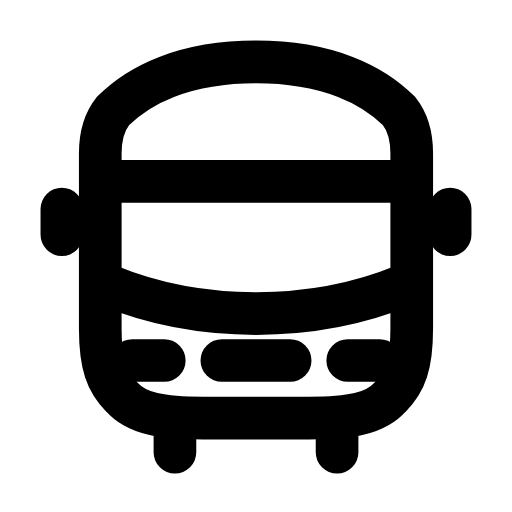
t = 0.00 s
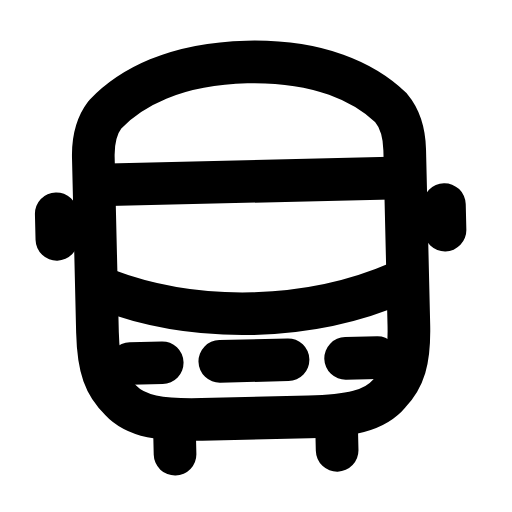
t = 0.31 s
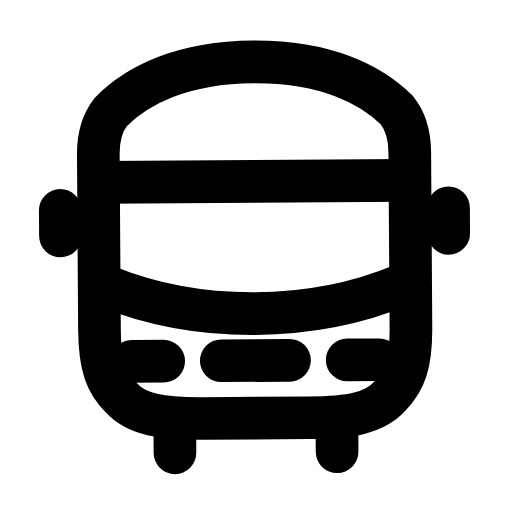
t = 0.58 s
t = 0.85 s: frame unchanged from t = 0.00 s, image omitted
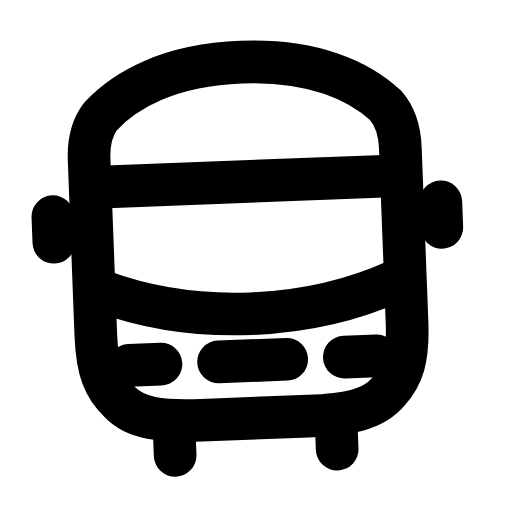
t = 1.19 s
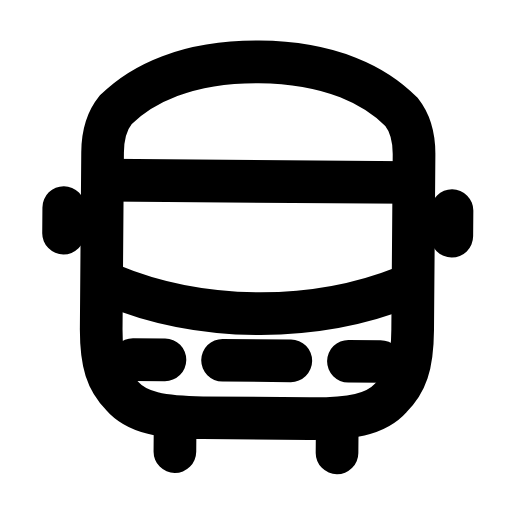
t = 1.46 s

The animated SVG that drew these frames (rendered in a browser with its animation timeline set to each time). Animation: 1 SMIL element (animateTransform=1); one cycle of 1.75 s, repeats indefinitely.

<svg xmlns="http://www.w3.org/2000/svg" width="24" height="24" viewBox="0 0 24 24" fill="none"><g><animateTransform attributeName="transform" type="rotate" values="0 12 21;2.6 12 21;-2.2 12 21;0 12 21;0 12 21;-2.2 12 21;2.6 12 21;0 12 21;0 12 21" keyTimes="0;0.135;0.2925;0.45;0.6;0.705;0.81;0.9;1" dur="1.75s" repeatCount="indefinite" calcMode="spline" keySplines="0.16 1 0.3 1;0.16 1 0.3 1;0.16 1 0.3 1;0.16 1 0.3 1;0.16 1 0.3 1;0.16 1 0.3 1;0.16 1 0.3 1;0.16 1 0.3 1"/><path stroke="currentColor" stroke-width="2" stroke-linecap="round" stroke-linejoin="round" fill="none" d="M4.7 7.2C4.7 6.3 4.9 5.7 5.3 5.2C6.5 4 8.6 2.9 12 2.9S17.5 4 18.7 5.2C19.1 5.7 19.3 6.3 19.3 7.2L19.3 15.4C19.3 17.1 19 17.9 18.3 18.6C17.6 19.4 16.4 19.6 14.5 19.6L9.5 19.6C7.6 19.6 6.4 19.4 5.7 18.6C5 17.9 4.7 17.1 4.7 15.4L4.7 7.2Z"></path><line stroke="currentColor" stroke-width="2" stroke-linecap="round" stroke-linejoin="round" fill="none" x1="4.9" y1="8.5" x2="19.1" y2="8.5"></line><path stroke="currentColor" stroke-width="2" stroke-linecap="round" stroke-linejoin="round" fill="none" d="M5.1 13.4C7.3 14.3 9.6 14.7 12 14.7S16.7 14.3 18.9 13.4"></path><path stroke="currentColor" stroke-width="2" stroke-linecap="round" stroke-linejoin="round" fill="none" d="M6.2 16.9L7.7 16.9M16.3 16.9L17.8 16.9"></path><path stroke="currentColor" stroke-width="2" stroke-linecap="round" stroke-linejoin="round" fill="none" d="M10.4 16.9L13.6 16.9"></path><path stroke="currentColor" stroke-width="2" stroke-linecap="round" stroke-linejoin="round" fill="none" d="M8.2 19.6L8.2 21.2M15.8 19.6L15.8 21.2"></path><path stroke="currentColor" stroke-width="2" stroke-linecap="round" stroke-linejoin="round" fill="none" d="M2.9 9.8L2.9 11M21.1 9.8L21.1 11"></path></g></svg>
